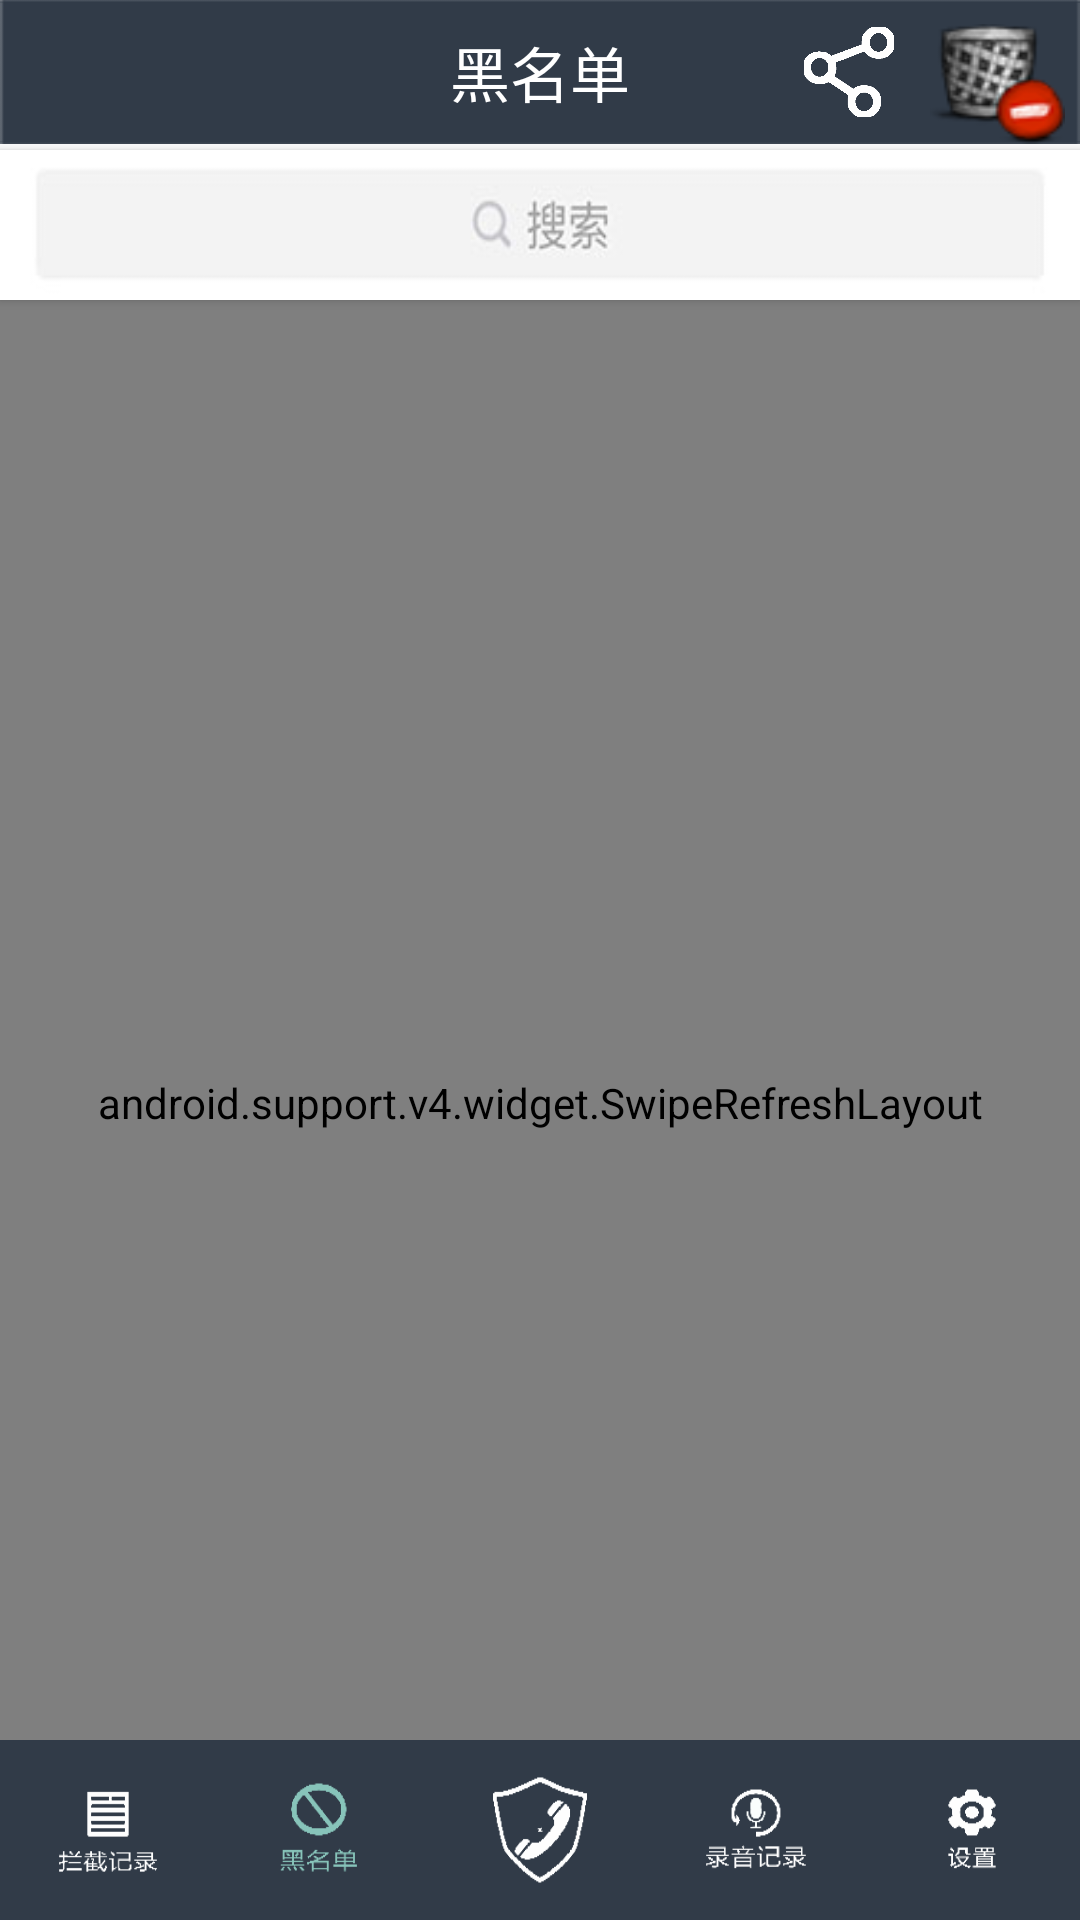

The Android layout XML behind this screen, and the referenced resources:
<!-- AndroidManifest.xml: application theme AppTheme -->
<!-- res/layout/activity_blnum.xml -->
<?xml version="1.0" encoding="utf-8"?>
<RelativeLayout xmlns:android="http://schemas.android.com/apk/res/android"
    xmlns:tools="http://schemas.android.com/tools"
    android:layout_width="match_parent"
    android:layout_height="match_parent"
    tools:context=".activity.BlnumActivity">

    <RelativeLayout
        android:id="@+id/ly_top_bar"
        android:layout_width="match_parent"
        android:layout_height="48dp"
        android:background="@drawable/bottom">

    <TextView
        android:id="@+id/txt_topbar"
        android:layout_width="match_parent"
        android:layout_height="match_parent"
        android:layout_centerInParent="true"
        android:gravity="center"
        android:text="黑名单"
        android:textColor="#ffffff"
        android:textSize="20sp" />

        <Button
            android:id="@+id/share_all"
            android:layout_width="30dp"
            android:layout_height="30dp"
            android:layout_alignParentRight="true"
            android:layout_alignParentBottom="true"
            android:layout_marginBottom="9dp"
            android:layout_marginRight="62dp"
            android:background="@drawable/shareall"/>

        <Button
            android:id="@+id/delete_all"
            android:layout_width="45dp"
            android:layout_height="40dp"
            android:layout_alignParentRight="true"
            android:layout_alignParentBottom="true"
            android:layout_marginRight="5dp"
            android:background="@drawable/delete_all"/>

    </RelativeLayout>

    <Button
        android:id="@+id/btn_search"
        android:layout_width="fill_parent"
        android:layout_height="50dp"
        android:layout_marginTop="50dp"
        android:background="@drawable/btn_search"/>

    <android.support.v4.widget.SwipeRefreshLayout
        android:id="@+id/swipe_ly"
        android:layout_width="match_parent"
        android:layout_height="match_parent"
        android:layout_marginTop="95dp">

        <ListView
            android:layout_width="match_parent"
            android:layout_height="match_parent"
            android:layout_weight="1"
            android:id="@+id/lv_black_num">
        </ListView>

    </android.support.v4.widget.SwipeRefreshLayout>


    <LinearLayout
        android:layout_width="wrap_content"
        android:layout_height="60dp"
        android:background="@drawable/bottom"
        android:layout_alignParentBottom="true">

        <Button
            android:id="@+id/btn_messges"
            android:layout_width="0dp"
            android:layout_height="wrap_content"
            android:layout_weight="1"
            android:background="@drawable/messges" />

        <Button
            android:id="@+id/btn_blnum"
            android:layout_width="0dp"
            android:layout_height="wrap_content"
            android:layout_weight="1"
            android:background="@drawable/clip_blnum" />

        <Button
            android:id="@+id/btn_add"
            android:layout_width="0dp"
            android:layout_height="wrap_content"
            android:layout_weight="1"
            android:background="@drawable/add"/>

        <Button
            android:id="@+id/btn_record"
            android:layout_width="0dp"
            android:layout_height="wrap_content"
            android:layout_weight="1"
            android:background="@drawable/record"/>

        <Button
            android:id="@+id/btn_setting"
            android:layout_width="0dp"
            android:layout_height="wrap_content"
            android:layout_weight="1"
            android:background="@drawable/setting"/>

    </LinearLayout>

</RelativeLayout>
<!-- resources referenced by this layout -->
<resources>
  <!-- drawable add: png bitmap (drawable, 19323 bytes) -->
  <!-- drawable bottom: png bitmap (drawable, 17611 bytes) -->
  <!-- drawable btn_search: jpg bitmap (drawable, 10859 bytes) -->
  <!-- drawable clip_blnum: png bitmap (drawable, 19616 bytes) -->
  <!-- drawable delete_all: png bitmap (drawable, 19593 bytes) -->
  <!-- drawable messges: png bitmap (drawable, 19002 bytes) -->
  <!-- drawable record: png bitmap (drawable, 19362 bytes) -->
  <!-- drawable setting: png bitmap (drawable, 19099 bytes) -->
  <!-- drawable shareall: png bitmap (drawable, 8399 bytes) -->
  <style name="AppTheme" parent="Theme.AppCompat.Light.NoActionBar">
          
          <item name="colorPrimary">#313B48</item>
          <item name="colorPrimaryDark">#313B48</item>
          <item name="colorAccent">#313B48</item>
      </style>
</resources>
